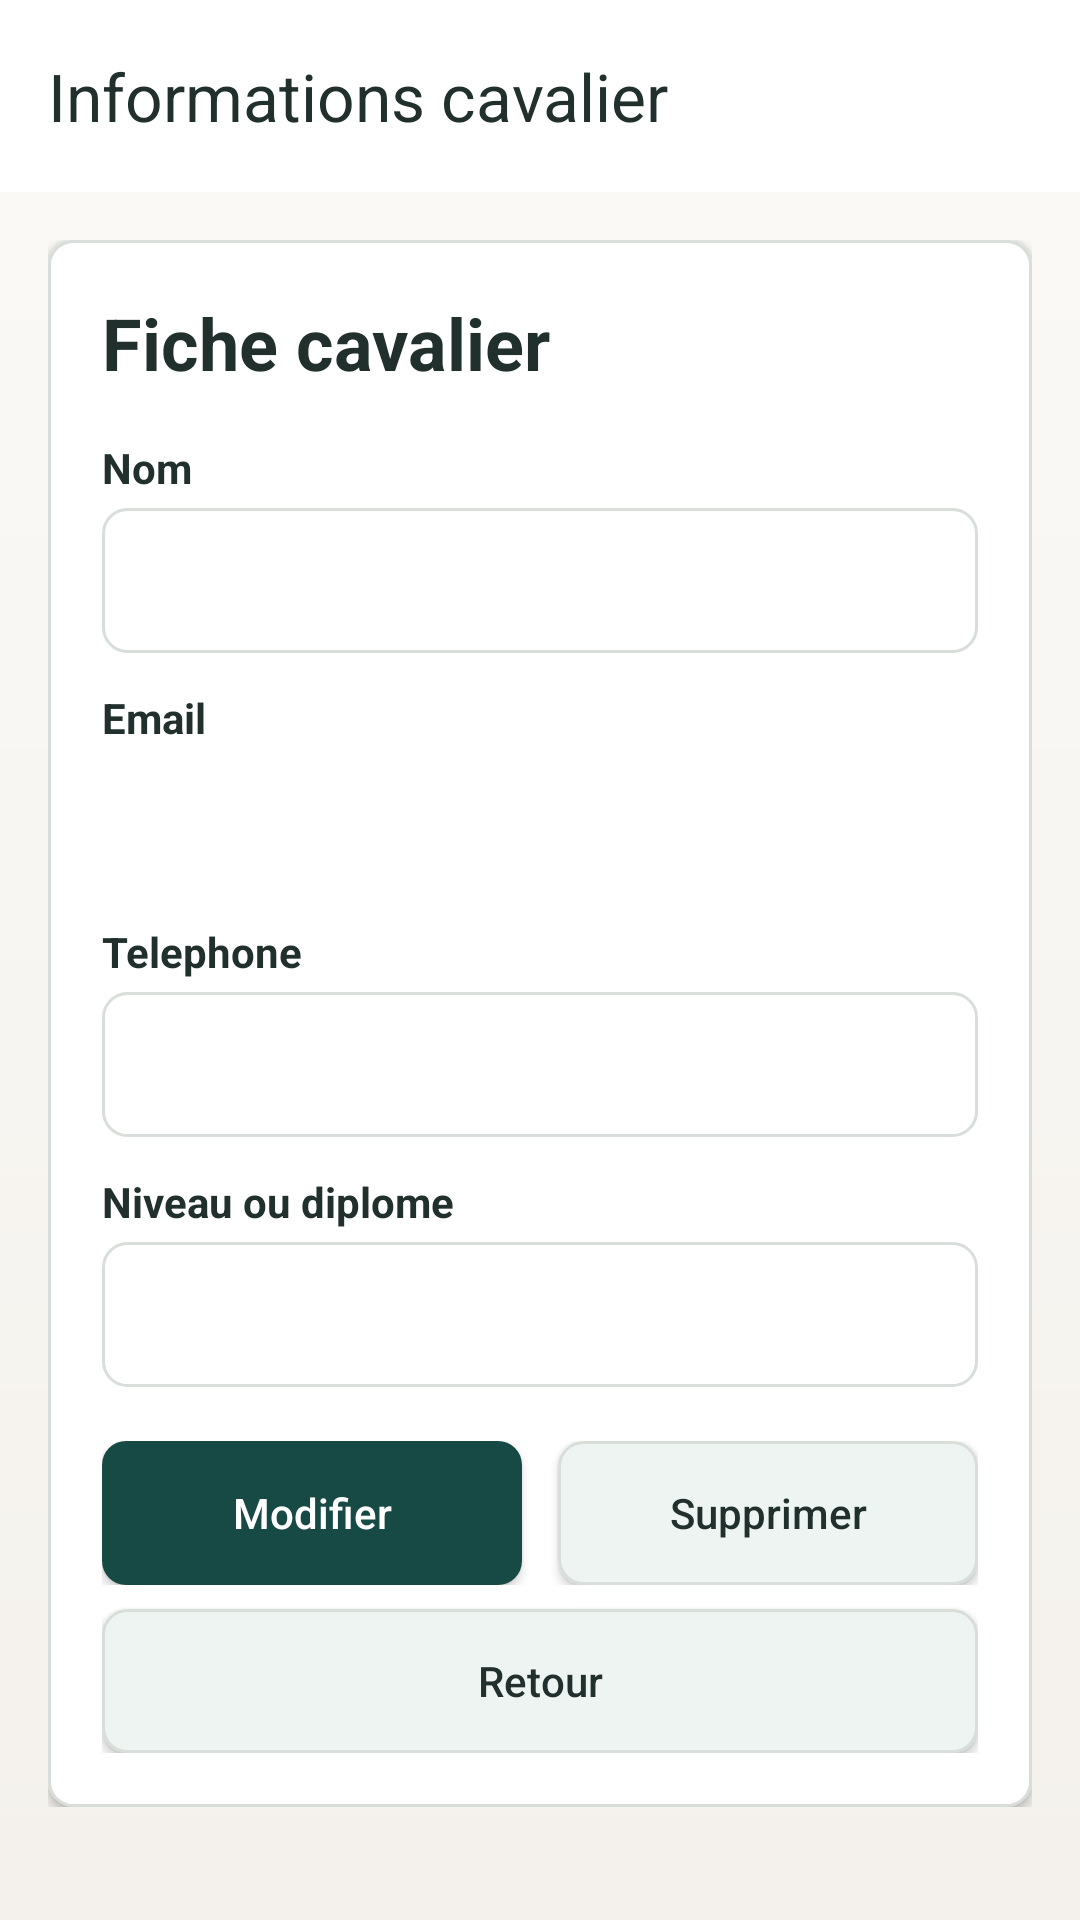

Android layout source for this screen:
<!-- AndroidManifest.xml: application theme Theme.Equi -->
<!-- res/layout/activity_rider_detail.xml -->
<?xml version="1.0" encoding="utf-8"?>
<LinearLayout xmlns:android="http://schemas.android.com/apk/res/android"
    xmlns:app="http://schemas.android.com/apk/res-auto"
    android:layout_width="match_parent"
    android:layout_height="match_parent"
    android:orientation="vertical"
    android:background="@drawable/bg_screen_soft">

    <androidx.appcompat.widget.Toolbar
        android:id="@+id/toolbar_rider_detail"
        android:layout_width="match_parent"
        android:layout_height="?attr/actionBarSize"
        android:background="@color/theme_surface"
        android:elevation="3dp"
        app:title="Informations cavalier"
        app:titleTextColor="@color/theme_text_primary" />

    <ScrollView
        android:layout_width="match_parent"
        android:layout_height="match_parent">

        <LinearLayout
            android:layout_width="match_parent"
            android:layout_height="wrap_content"
            android:orientation="vertical"
            android:padding="16dp">

            <LinearLayout
                android:layout_width="match_parent"
                android:layout_height="wrap_content"
                android:orientation="vertical"
                android:background="@drawable/bg_surface_card"
                android:elevation="2dp"
                android:padding="18dp">

                <TextView
                    android:layout_width="match_parent"
                    android:layout_height="wrap_content"
                    android:layout_marginBottom="16dp"
                    android:text="Fiche cavalier"
                    android:textColor="@color/theme_text_primary"
                    android:textSize="24sp"
                    android:textStyle="bold" />

                <TextView
                    android:layout_width="match_parent"
                    android:layout_height="wrap_content"
                    android:layout_marginBottom="4dp"
                    android:text="Nom"
                    android:textColor="@color/theme_text_primary"
                    android:textStyle="bold" />

                <EditText
                    android:id="@+id/et_detail_rider_name"
                    android:layout_width="match_parent"
                    android:layout_height="wrap_content"
                    android:layout_marginBottom="12dp"
                    android:background="@drawable/rounded_edittext"
                    android:paddingHorizontal="14dp"
                    android:paddingVertical="12dp" />

                <TextView
                    android:layout_width="match_parent"
                    android:layout_height="wrap_content"
                    android:layout_marginBottom="4dp"
                    android:text="Email"
                    android:textColor="@color/theme_text_primary"
                    android:textStyle="bold" />

                <TextView
                    android:id="@+id/tv_detail_rider_email"
                    android:layout_width="match_parent"
                    android:layout_height="wrap_content"
                    android:layout_marginBottom="12dp"
                    android:background="@drawable/bg_surface_card_tinted"
                    android:padding="12dp"
                    android:textColor="@color/theme_text_secondary" />

                <TextView
                    android:layout_width="match_parent"
                    android:layout_height="wrap_content"
                    android:layout_marginBottom="4dp"
                    android:text="Telephone"
                    android:textColor="@color/theme_text_primary"
                    android:textStyle="bold" />

                <EditText
                    android:id="@+id/et_detail_rider_phone"
                    android:layout_width="match_parent"
                    android:layout_height="wrap_content"
                    android:layout_marginBottom="12dp"
                    android:background="@drawable/rounded_edittext"
                    android:inputType="phone"
                    android:paddingHorizontal="14dp"
                    android:paddingVertical="12dp" />

                <TextView
                    android:layout_width="match_parent"
                    android:layout_height="wrap_content"
                    android:layout_marginBottom="4dp"
                    android:text="Niveau ou diplome"
                    android:textColor="@color/theme_text_primary"
                    android:textStyle="bold" />

                <EditText
                    android:id="@+id/et_detail_rider_diplome"
                    android:layout_width="match_parent"
                    android:layout_height="wrap_content"
                    android:layout_marginBottom="18dp"
                    android:background="@drawable/rounded_edittext"
                    android:paddingHorizontal="14dp"
                    android:paddingVertical="12dp" />

                <LinearLayout
                    android:layout_width="match_parent"
                    android:layout_height="wrap_content"
                    android:layout_marginBottom="8dp"
                    android:orientation="horizontal">

                    <Button
                        android:id="@+id/btn_update_rider"
                        android:layout_width="0dp"
                        android:layout_height="48dp"
                        android:layout_weight="1"
                        android:layout_marginEnd="6dp"
                        android:background="@drawable/bg_button_primary"
                        android:text="Modifier"
                        android:textAllCaps="false"
                        android:textColor="@android:color/white" />

                    <Button
                        android:id="@+id/btn_delete_rider"
                        android:layout_width="0dp"
                        android:layout_height="48dp"
                        android:layout_weight="1"
                        android:layout_marginStart="6dp"
                        android:background="@drawable/bg_button_secondary"
                        android:text="Supprimer"
                        android:textAllCaps="false"
                        android:textColor="@color/theme_text_primary" />
                </LinearLayout>

                <Button
                    android:id="@+id/btn_back_riders"
                    android:layout_width="match_parent"
                    android:layout_height="48dp"
                    android:background="@drawable/bg_button_secondary"
                    android:text="Retour"
                    android:textAllCaps="false"
                    android:textColor="@color/theme_text_primary" />
            </LinearLayout>
        </LinearLayout>
    </ScrollView>

</LinearLayout>
<!-- resources referenced by this layout -->
<resources>
  <color name="theme_surface">#FFFFFF</color>
  <color name="theme_text_primary">#21302D</color>
  <color name="theme_text_secondary">#66736F</color>
  <!-- drawable bg_button_primary (drawable) -->
  <?xml version="1.0" encoding="utf-8"?>
  <shape xmlns:android="http://schemas.android.com/apk/res/android">
      <solid android:color="@color/theme_primary" />
      <corners android:radius="8dp" />
  </shape>
  <!-- drawable bg_button_secondary (drawable) -->
  <?xml version="1.0" encoding="utf-8"?>
  <shape xmlns:android="http://schemas.android.com/apk/res/android">
      <solid android:color="@color/theme_surface_alt" />
      <corners android:radius="8dp" />
      <stroke
          android:width="1dp"
          android:color="@color/theme_stroke" />
  </shape>
  <!-- drawable bg_screen_soft (drawable) -->
  <?xml version="1.0" encoding="utf-8"?>
  <shape xmlns:android="http://schemas.android.com/apk/res/android">
      <gradient
          android:angle="270"
          android:startColor="@color/theme_background_alt"
          android:endColor="@color/theme_background" />
  </shape>
  <!-- drawable bg_surface_card (drawable) -->
  <?xml version="1.0" encoding="utf-8"?>
  <shape xmlns:android="http://schemas.android.com/apk/res/android">
      <solid android:color="@color/theme_surface" />
      <corners android:radius="8dp" />
      <stroke
          android:width="1dp"
          android:color="@color/theme_stroke" />
  </shape>
  <!-- drawable rounded_edittext (drawable) -->
  <?xml version="1.0" encoding="utf-8"?>
  <shape xmlns:android="http://schemas.android.com/apk/res/android">
      <solid android:color="@color/theme_surface"/>
      <corners android:radius="8dp"/>
      <stroke android:width="1dp" android:color="@color/theme_stroke"/>
  </shape>
  <style name="Theme.Equi" parent="Base.Theme.Equi" />
  <color name="theme_primary">#184A45</color>
  <color name="theme_surface_alt">#EEF4F1</color>
  <color name="theme_stroke">#D8DED9</color>
  <color name="theme_background_alt">#FBFAF7</color>
  <color name="theme_background">#F4F1EC</color>
  <style name="Base.Theme.Equi" parent="Theme.Material3.DayNight.NoActionBar">
          
          
      </style>
</resources>
